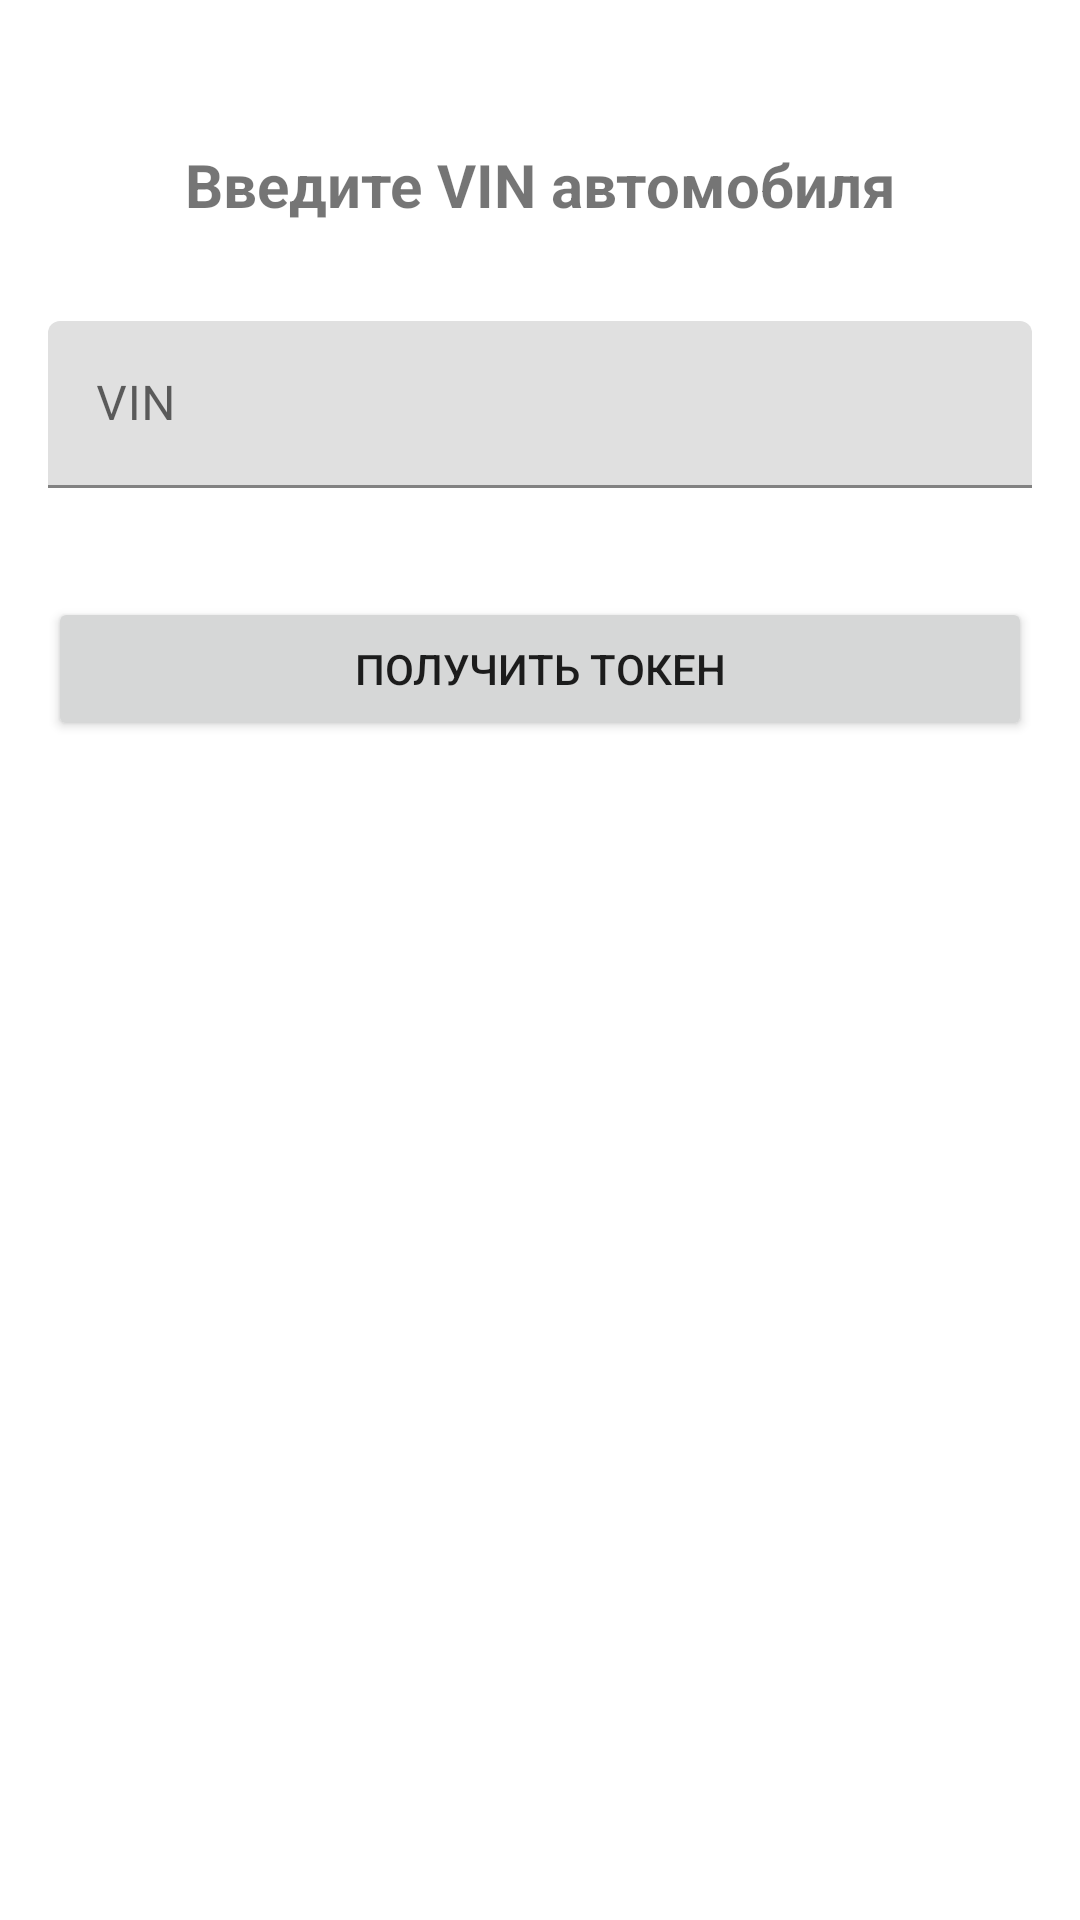

Reconstruct the res/layout file that produces this screen, plus the resources it refers to.
<!-- AndroidManifest.xml: application theme Theme.OdometerApp -->
<!-- res/layout/activity_vin.xml -->
<?xml version="1.0" encoding="utf-8"?>
<androidx.constraintlayout.widget.ConstraintLayout xmlns:android="http://schemas.android.com/apk/res/android"
    xmlns:app="http://schemas.android.com/apk/res-auto"
    android:layout_width="match_parent"
    android:layout_height="match_parent"
    android:padding="16dp">

    <TextView
        android:id="@+id/textViewTitle"
        android:layout_width="wrap_content"
        android:layout_height="wrap_content"
        android:text="Введите VIN автомобиля"
        android:textSize="20sp"
        android:textStyle="bold"
        app:layout_constraintTop_toTopOf="parent"
        app:layout_constraintStart_toStartOf="parent"
        app:layout_constraintEnd_toEndOf="parent"
        android:layout_marginTop="32dp"/>

    <com.google.android.material.textfield.TextInputLayout
        android:id="@+id/textInputLayoutVin"
        android:layout_width="match_parent"
        android:layout_height="wrap_content"
        android:layout_marginTop="32dp"
        app:layout_constraintTop_toBottomOf="@id/textViewTitle"
        app:layout_constraintStart_toStartOf="parent"
        app:layout_constraintEnd_toEndOf="parent"
        app:errorEnabled="true">

        <com.google.android.material.textfield.TextInputEditText
            android:id="@+id/editTextVin"
            android:layout_width="match_parent"
            android:layout_height="wrap_content"
            android:hint="VIN"
            android:inputType="textCapCharacters"
            android:maxLength="17"/>

    </com.google.android.material.textfield.TextInputLayout>

    <Button
        android:id="@+id/buttonGetToken"
        android:layout_width="match_parent"
        android:layout_height="wrap_content"
        android:text="Получить токен"
        android:layout_marginTop="16dp"
        app:layout_constraintTop_toBottomOf="@id/textInputLayoutVin"/>

    <ProgressBar
        android:id="@+id/progressBar"
        android:layout_width="wrap_content"
        android:layout_height="wrap_content"
        android:visibility="gone"
        app:layout_constraintTop_toBottomOf="@id/buttonGetToken"
        app:layout_constraintStart_toStartOf="parent"
        app:layout_constraintEnd_toEndOf="parent"
        android:layout_marginTop="16dp"/>

</androidx.constraintlayout.widget.ConstraintLayout>
<!-- resources referenced by this layout -->
<resources>
  <style name="Theme.OdometerApp" parent="Theme.MaterialComponents.Light.NoActionBar">
          
          <item name="colorPrimary">@color/purple_500</item>
          <item name="colorPrimaryVariant">@color/purple_700</item>
          <item name="colorOnPrimary">@color/white</item>
          
          <item name="colorSecondary">@color/teal_200</item>
          <item name="colorSecondaryVariant">@color/teal_700</item>
          <item name="colorOnSecondary">@color/black</item>
          
          <item name="android:statusBarColor">?attr/colorPrimaryVariant</item>
          
          <item name="windowActionBar">false</item>
          <item name="windowNoTitle">true</item>
      </style>
  <color name="purple_500">#FF6200EE</color>
  <color name="purple_700">#FF3700B3</color>
  <color name="white">#FFFFFFFF</color>
  <color name="teal_200">#FF03DAC5</color>
  <color name="teal_700">#FF018786</color>
  <color name="black">#FF000000</color>
</resources>
